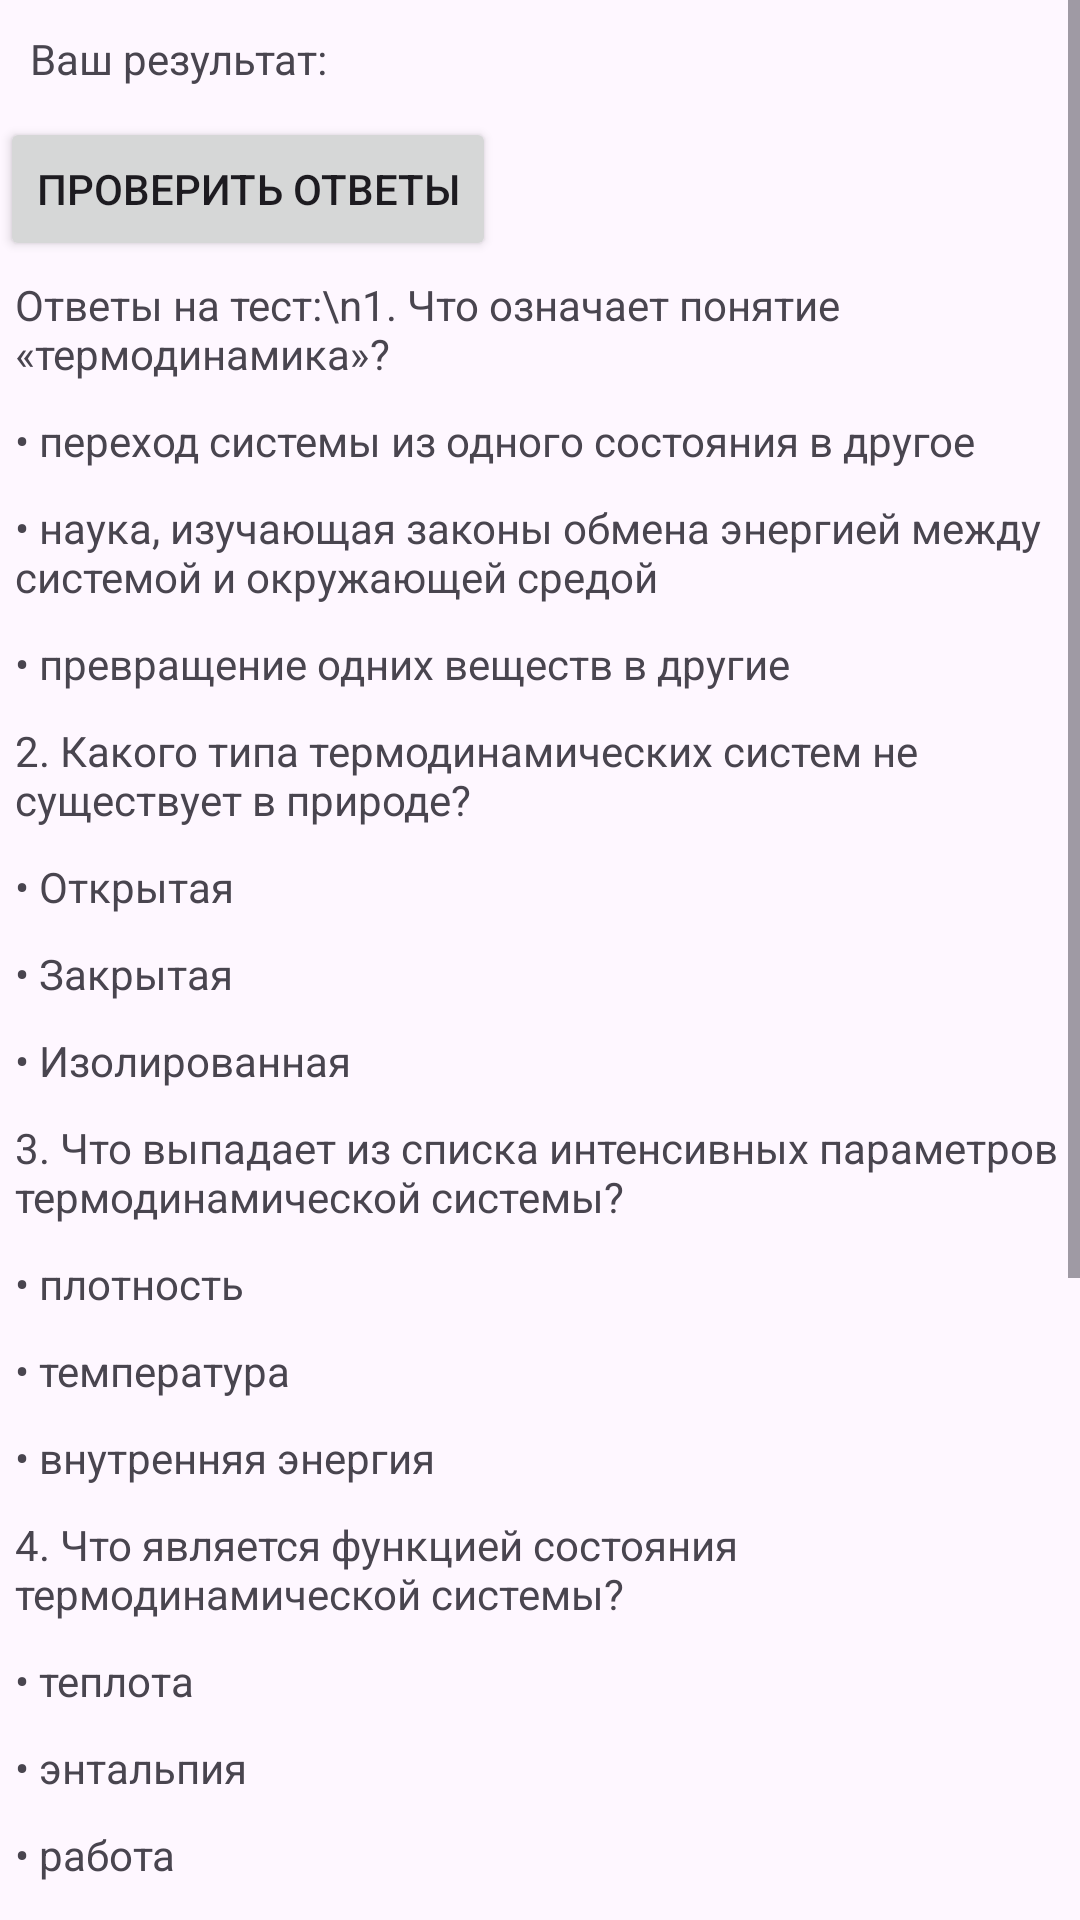

Reconstruct the res/layout file that produces this screen, plus the resources it refers to.
<!-- AndroidManifest.xml: application theme Theme.Posobie -->
<!-- res/layout/activity_finish1.xml -->
<?xml version="1.0" encoding="utf-8"?>
<androidx.constraintlayout.widget.ConstraintLayout xmlns:android="http://schemas.android.com/apk/res/android"
    xmlns:app="http://schemas.android.com/apk/res-auto"
    xmlns:tools="http://schemas.android.com/tools"
    android:layout_width="match_parent"
    android:layout_height="match_parent"
    tools:context=".Finish_1">
    <ScrollView
        android:layout_width="match_parent"
        android:layout_height="wrap_content"
        tools:ignore="MissingConstraints">
        <LinearLayout
            android:layout_width="match_parent"
            android:layout_height="wrap_content"
            android:orientation="vertical">
            <TextView
                android:layout_width="match_parent"
                android:layout_height="wrap_content"
                android:text="Ваш результат:"
                android:padding="10dp"
                android:id="@+id/res"></TextView>

            <Button
                android:layout_width="wrap_content"
                android:layout_height="wrap_content"
                android:text="Проверить ответы"
                android:id="@+id/prov"></Button>

            <TextView
                android:layout_width="match_parent"
                android:layout_height="wrap_content"
                android:padding="5dp"
                android:text="Ответы на тест:\n1. Что означает понятие «термодинамика»?"></TextView>
            <TextView
                android:layout_width="match_parent"
                android:layout_height="wrap_content"
                android:padding="5dp"
                android:id="@+id/w1"
                android:text="• переход системы из одного состояния в другое"></TextView>
            <TextView
                android:layout_width="match_parent"
                android:layout_height="wrap_content"
                android:padding="5dp"
                android:id="@+id/r1"
                android:text="• наука, изучающая законы обмена энергией между системой и окружающей средой"></TextView>
            <TextView
                android:layout_width="match_parent"
                android:layout_height="wrap_content"
                android:padding="5dp"
                android:id="@+id/w2"
                android:text="• превращение одних веществ в другие"></TextView>
            <TextView
                android:layout_width="match_parent"
                android:layout_height="wrap_content"
                android:padding="5dp"
                android:text="2. Какого типа термодинамических систем не существует в природе? "></TextView>
            <TextView
                android:layout_width="match_parent"
                android:layout_height="wrap_content"
                android:padding="5dp"
                android:id="@+id/w3"
                android:text="• Открытая"></TextView>
            <TextView
                android:layout_width="match_parent"
                android:layout_height="wrap_content"
                android:padding="5dp"
                android:id="@+id/w4"
                android:text="• Закрытая"></TextView>

            <TextView
                android:layout_width="match_parent"
                android:layout_height="wrap_content"
                android:padding="5dp"
                android:id="@+id/r2"
                android:text="• Изолированная"></TextView>

            <TextView
                android:layout_width="match_parent"
                android:layout_height="wrap_content"
                android:padding="5dp"
                android:text="3. Что выпадает из списка интенсивных параметров термодинамической системы?"></TextView>
            <TextView
                android:layout_width="match_parent"
                android:layout_height="wrap_content"
                android:padding="5dp"
                android:id="@+id/w5"
                android:text="• плотность"></TextView>
            <TextView
                android:layout_width="match_parent"
                android:layout_height="wrap_content"
                android:padding="5dp"
                android:id="@+id/w6"
                android:text="• температура"></TextView>
            <TextView
                android:layout_width="match_parent"
                android:layout_height="wrap_content"
                android:padding="5dp"
                android:id="@+id/r3"
                android:text="• внутренняя энергия"></TextView>
            <TextView
                android:layout_width="match_parent"
                android:layout_height="wrap_content"
                android:padding="5dp"
                android:text="4. Что является функцией состояния термодинамической системы?"></TextView>
            <TextView
                android:layout_width="match_parent"
                android:layout_height="wrap_content"
                android:padding="5dp"
                android:id="@+id/w7"
                android:text="• теплота"></TextView>
            <TextView
                android:layout_width="match_parent"
                android:layout_height="wrap_content"
                android:padding="5dp"
                android:id="@+id/r4"
                android:text="• энтальпия"></TextView>
            <TextView
                android:layout_width="match_parent"
                android:layout_height="wrap_content"
                android:padding="5dp"
                android:id="@+id/w8"
                android:text="• работа"></TextView>
            <TextView
                android:layout_width="match_parent"
                android:layout_height="wrap_content"
                android:padding="5dp"
                android:text="5. Какой из данных процессов является термодинамическим? "></TextView>
            <TextView
                android:layout_width="match_parent"
                android:layout_height="wrap_content"
                android:padding="5dp"
                android:id="@+id/r5"
                android:text="• рассеяние теплоты горячего тела в окружающую среду"></TextView>
            <TextView
                android:layout_width="match_parent"
                android:layout_height="wrap_content"
                android:padding="5dp"
                android:id="@+id/w9"
                android:text="• горение аммиака"></TextView>
            <TextView
                android:layout_width="match_parent"
                android:layout_height="wrap_content"
                android:padding="5dp"
                android:id="@+id/w10"
                android:text="• кристаллизация "></TextView>
            <TextView
                android:layout_width="match_parent"
                android:layout_height="wrap_content"
                android:padding="5dp"
                android:text="6. Какое уравнение описывает изохорные процессы? "></TextView>
            <TextView
                android:layout_width="match_parent"
                android:layout_height="wrap_content"
                android:padding="5dp"
                android:id="@+id/w11"
                android:text="• T = const"></TextView>
            <TextView
                android:layout_width="match_parent"
                android:layout_height="wrap_content"
                android:padding="5dp"
                android:id="@+id/w12"
                android:text="• V, t = const"></TextView>
            <TextView
                android:layout_width="match_parent"
                android:layout_height="wrap_content"
                android:padding="5dp"
                android:id="@+id/r6"
                android:text="• V = const"></TextView>
            <Button
                android:layout_width="match_parent"
                android:layout_height="wrap_content"
                android:padding="5dp"
                android:text="Выбрать другой блок"
                android:id="@+id/back"></Button>

        </LinearLayout>
    </ScrollView>

</androidx.constraintlayout.widget.ConstraintLayout>
<!-- resources referenced by this layout -->
<resources>
  <style name="Theme.Posobie" parent="Base.Theme.Posobie" />
  <style name="Base.Theme.Posobie" parent="Theme.Material3.DayNight.NoActionBar">
          
          
      </style>
</resources>
